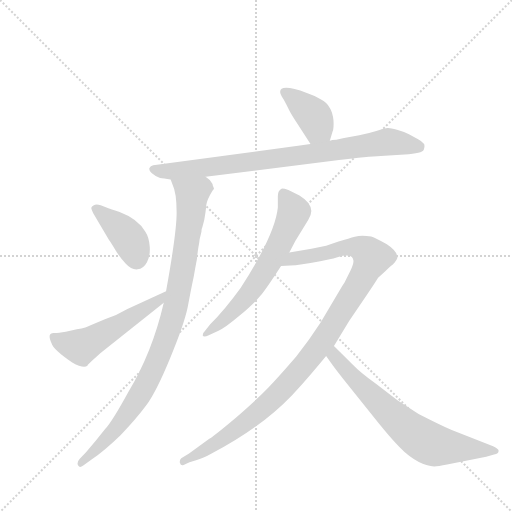
t = 0.00 s
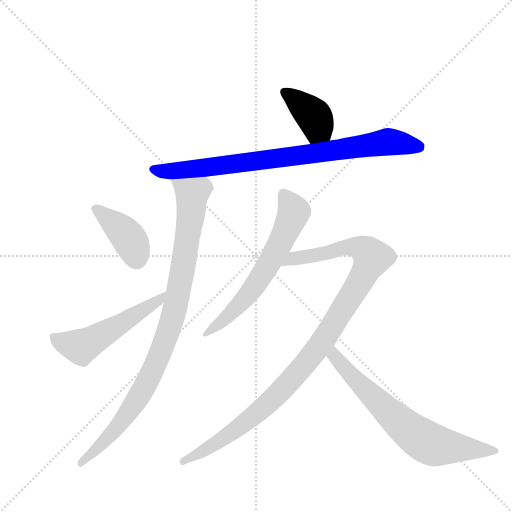
t = 1.36 s
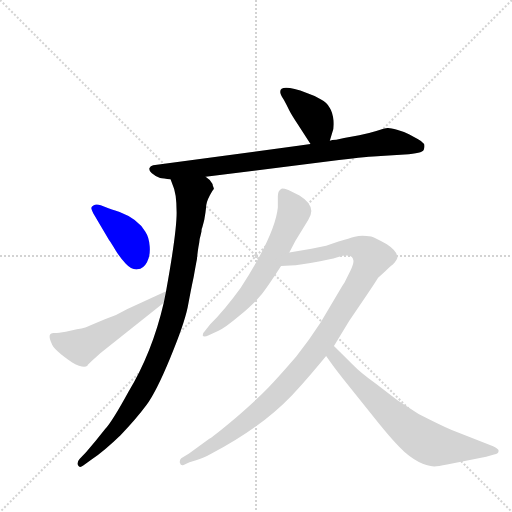
t = 2.72 s
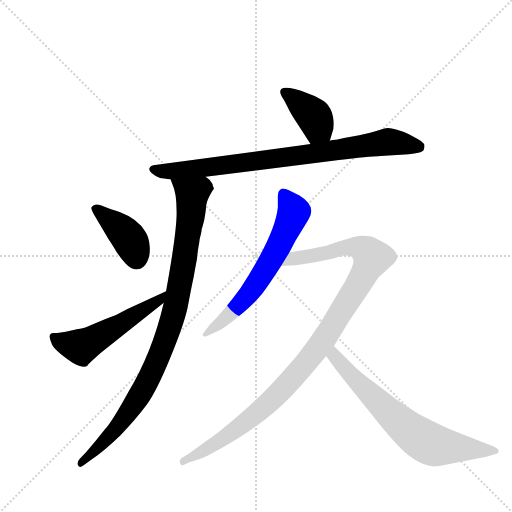
t = 4.08 s
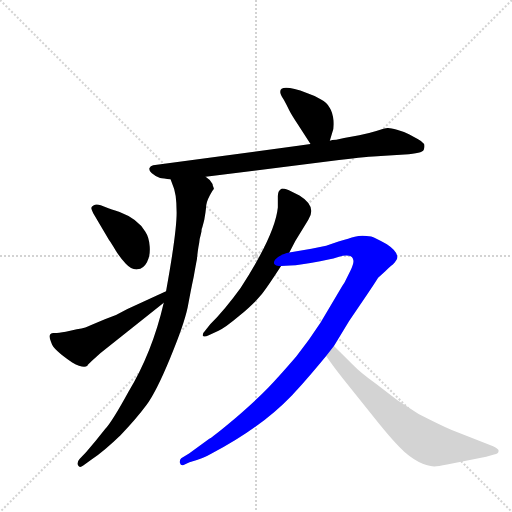
t = 5.44 s
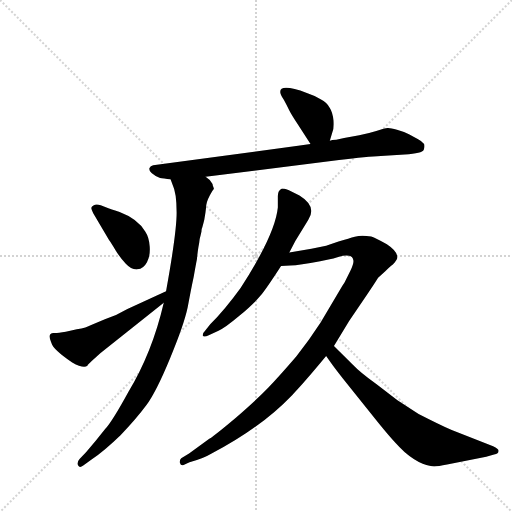
t = 6.80 s

The animated SVG that drew these frames (rendered in a browser with its animation timeline set to each time). Animation: 8 CSS @keyframes rules; one cycle of 6.80 s.

<svg version="1.1" viewBox="0 0 1024 1024" xmlns="http://www.w3.org/2000/svg">
  <g stroke="lightgray" stroke-dasharray="1,1" stroke-width="1" transform="scale(4, 4)">
    <line x1="0" y1="0" x2="256" y2="256"></line>
    <line x1="256" y1="0" x2="0" y2="256"></line>
    <line x1="128" y1="0" x2="128" y2="256"></line>
    <line x1="0" y1="128" x2="256" y2="128"></line>
  </g>
  <g transform="scale(0.92, -0.92) translate(60, -900)">
    <style type="text/css">
      
        @keyframes keyframes0 {
          from {
            stroke: blue;
            stroke-dashoffset: 391;
            stroke-width: 128;
          }
          56% {
            animation-timing-function: step-end;
            stroke: blue;
            stroke-dashoffset: 0;
            stroke-width: 128;
          }
          to {
            stroke: black;
            stroke-width: 1024;
          }
        }
        #make-me-a-hanzi-animation-0 {
          animation: keyframes0 0.5681966145833334s both;
          animation-delay: 0s;
          animation-timing-function: linear;
        }
      
        @keyframes keyframes1 {
          from {
            stroke: blue;
            stroke-dashoffset: 840;
            stroke-width: 128;
          }
          73% {
            animation-timing-function: step-end;
            stroke: blue;
            stroke-dashoffset: 0;
            stroke-width: 128;
          }
          to {
            stroke: black;
            stroke-width: 1024;
          }
        }
        #make-me-a-hanzi-animation-1 {
          animation: keyframes1 0.93359375s both;
          animation-delay: 0.5681966145833334s;
          animation-timing-function: linear;
        }
      
        @keyframes keyframes2 {
          from {
            stroke: blue;
            stroke-dashoffset: 956;
            stroke-width: 128;
          }
          76% {
            animation-timing-function: step-end;
            stroke: blue;
            stroke-dashoffset: 0;
            stroke-width: 128;
          }
          to {
            stroke: black;
            stroke-width: 1024;
          }
        }
        #make-me-a-hanzi-animation-2 {
          animation: keyframes2 1.0279947916666667s both;
          animation-delay: 1.5017903645833335s;
          animation-timing-function: linear;
        }
      
        @keyframes keyframes3 {
          from {
            stroke: blue;
            stroke-dashoffset: 398;
            stroke-width: 128;
          }
          56% {
            animation-timing-function: step-end;
            stroke: blue;
            stroke-dashoffset: 0;
            stroke-width: 128;
          }
          to {
            stroke: black;
            stroke-width: 1024;
          }
        }
        #make-me-a-hanzi-animation-3 {
          animation: keyframes3 0.5738932291666666s both;
          animation-delay: 2.52978515625s;
          animation-timing-function: linear;
        }
      
        @keyframes keyframes4 {
          from {
            stroke: blue;
            stroke-dashoffset: 532;
            stroke-width: 128;
          }
          63% {
            animation-timing-function: step-end;
            stroke: blue;
            stroke-dashoffset: 0;
            stroke-width: 128;
          }
          to {
            stroke: black;
            stroke-width: 1024;
          }
        }
        #make-me-a-hanzi-animation-4 {
          animation: keyframes4 0.6829427083333334s both;
          animation-delay: 3.1036783854166665s;
          animation-timing-function: linear;
        }
      
        @keyframes keyframes5 {
          from {
            stroke: blue;
            stroke-dashoffset: 632;
            stroke-width: 128;
          }
          67% {
            animation-timing-function: step-end;
            stroke: blue;
            stroke-dashoffset: 0;
            stroke-width: 128;
          }
          to {
            stroke: black;
            stroke-width: 1024;
          }
        }
        #make-me-a-hanzi-animation-5 {
          animation: keyframes5 0.7643229166666666s both;
          animation-delay: 3.78662109375s;
          animation-timing-function: linear;
        }
      
        @keyframes keyframes6 {
          from {
            stroke: blue;
            stroke-dashoffset: 1077;
            stroke-width: 128;
          }
          78% {
            animation-timing-function: step-end;
            stroke: blue;
            stroke-dashoffset: 0;
            stroke-width: 128;
          }
          to {
            stroke: black;
            stroke-width: 1024;
          }
        }
        #make-me-a-hanzi-animation-6 {
          animation: keyframes6 1.12646484375s both;
          animation-delay: 4.550944010416667s;
          animation-timing-function: linear;
        }
      
        @keyframes keyframes7 {
          from {
            stroke: blue;
            stroke-dashoffset: 693;
            stroke-width: 128;
          }
          69% {
            animation-timing-function: step-end;
            stroke: blue;
            stroke-dashoffset: 0;
            stroke-width: 128;
          }
          to {
            stroke: black;
            stroke-width: 1024;
          }
        }
        #make-me-a-hanzi-animation-7 {
          animation: keyframes7 0.81396484375s both;
          animation-delay: 5.677408854166667s;
          animation-timing-function: linear;
        }
      
    </style>
    
      <path d="M 657 594 L 663 614 Q 666 620 665 638 Q 663 656 657 665 Q 651 677 637 684 Q 623 693 607 698 Q 549 719 549 700 Q 549 695 557 683 Q 564 670 569 660 Q 574 650 588 629 L 615 587 C 631 562 648 565 657 594 Z" fill="lightgray"></path>
    
      <path d="M 387 516 L 677 552 Q 739 560 768 561 L 820 564 Q 858 567 861 574 Q 864 581 862 587 Q 858 593 848 598 L 829 608 Q 818 614 803 618 Q 788 622 782.5 621.5 Q 777 621 758 615 Q 739 609 721 606 L 688 600 L 671 596 Q 661 596 657 594 L 615 587 L 588 583 L 273 541 Q 267 540 265 535 Q 263 530 269.5 524 Q 276 518 288 513 Q 295 512 311 510 L 387 516 Z" fill="lightgray"></path>
    
      <path d="M 405 489 L 405 491 Q 402 497 402 500 Q 396 511 387 516 C 366 538 301 538 311 510 L 315 499 Q 324 481 324 438 Q 324 394 301 267 L 296 242 Q 271 134 219 48 Q 184 -16 169 -32 Q 148 -59 127 -83 L 113 -98 Q 106 -106 110 -112 Q 113 -118 121 -112 L 139 -99 Q 168 -79 202 -46 Q 235 -12 258 19 Q 280 49 310 122 Q 340 194 348 232 Q 355 270 361 298 Q 366 326 368 336 Q 369 346 370 354 Q 371 362 373 372 Q 374 382 376 388 Q 377 393 378 397 Q 378 401 379 404 Q 380 406 384 422 Q 387 438 388 449 Q 388 460 396 475 Q 404 489 405 489 Z" fill="lightgray"></path>
    
      <path d="M 159 454 Q 149 457 144 454 Q 139 451 138.5 448.5 Q 138 446 143 436 L 177 378 Q 182 371 191.5 355.5 Q 201 340 213.5 326.5 Q 226 313 239 314.5 Q 252 316 259.5 330 Q 267 344 265.5 364 Q 264 384 256 396 Q 240 424 200 439 Q 178 447 177 447 L 159 454 Z" fill="lightgray"></path>
    
      <path d="M 301 267 L 217 228 Q 194 214 168 206 L 137 193 Q 129 188 107 184 L 83 179 Q 67 176 59 176 Q 41 178 52 154 Q 55 141 97 112 Q 122 98 130 105 L 131 107 L 140 116 L 158 132 L 296 242 C 319 261 328 280 301 267 Z" fill="lightgray"></path>
    
      <path d="M 544 474 L 544 449 Q 538 390 463 274 Q 429 227 397 195 L 385 180 Q 380 176 381 170 Q 383 166 395 172 L 415 181 Q 429 187 461 214 Q 493 241 506.5 257.5 Q 520 274 551 322 L 569 351 L 582 376 L 610 422 Q 630 451 591 475 L 567 487 Q 558 490 553 490 Q 544 486 544 474 Z" fill="lightgray"></path>
    
      <path d="M 551 322 L 571 323 Q 591 323 636 332 L 654 336 Q 664 337 677 342 Q 690 346 699 344 Q 707 342 708 335 Q 710 329 702 312 L 689 286 Q 688 285 684 278 L 637 199 Q 611 159 584 125 Q 547 82 523 57 Q 499 32 454 -7 Q 409 -45 395 -54 L 351 -86 L 334 -96 Q 330 -100 331 -106 Q 333 -113 339 -111 L 352 -105 Q 382 -97 400 -86 Q 507 -30 575 41 Q 602 69 649 126 L 666 148 L 699 202 L 737 258 Q 752 280 762 296 L 777 310 Q 789 322 794 325 Q 803 334 804 340 Q 804 354 781 369 Q 757 383 747 386 Q 731 388 720 387 Q 709 386 649 366 L 617 359 L 569 351 C 539 346 521 321 551 322 Z" fill="lightgray"></path>
    
      <path d="M 649 126 L 659 112 Q 662 107 691 70 L 755 -10 Q 798 -64 820 -83 Q 841 -101 859 -108 Q 876 -114 884 -114 Q 892 -114 912 -110 L 997 -93 L 1014 -88 Q 1024 -87 1024 -80 Q 1024 -76 1012 -70 L 922 -35 Q 895 -23 850 0 L 804 30 L 758 65 Q 723 90 706 108 L 666 148 C 645 169 632 150 649 126 Z" fill="lightgray"></path>
    
    
      <clipPath id="make-me-a-hanzi-clip-0">
        <path d="M 657 594 L 663 614 Q 666 620 665 638 Q 663 656 657 665 Q 651 677 637 684 Q 623 693 607 698 Q 549 719 549 700 Q 549 695 557 683 Q 564 670 569 660 Q 574 650 588 629 L 615 587 C 631 562 648 565 657 594 Z"></path>
      </clipPath>
      <path clip-path="url(#make-me-a-hanzi-clip-0)" d="M 559 699 L 621 649 L 631 622 L 620 598" fill="none" id="make-me-a-hanzi-animation-0" stroke-dasharray="263 526" stroke-linecap="round"></path>
    
      <clipPath id="make-me-a-hanzi-clip-1">
        <path d="M 387 516 L 677 552 Q 739 560 768 561 L 820 564 Q 858 567 861 574 Q 864 581 862 587 Q 858 593 848 598 L 829 608 Q 818 614 803 618 Q 788 622 782.5 621.5 Q 777 621 758 615 Q 739 609 721 606 L 688 600 L 671 596 Q 661 596 657 594 L 615 587 L 588 583 L 273 541 Q 267 540 265 535 Q 263 530 269.5 524 Q 276 518 288 513 Q 295 512 311 510 L 387 516 Z"></path>
      </clipPath>
      <path clip-path="url(#make-me-a-hanzi-clip-1)" d="M 273 532 L 306 527 L 407 538 L 784 592 L 851 581" fill="none" id="make-me-a-hanzi-animation-1" stroke-dasharray="712 1424" stroke-linecap="round"></path>
    
      <clipPath id="make-me-a-hanzi-clip-2">
        <path d="M 405 489 L 405 491 Q 402 497 402 500 Q 396 511 387 516 C 366 538 301 538 311 510 L 315 499 Q 324 481 324 438 Q 324 394 301 267 L 296 242 Q 271 134 219 48 Q 184 -16 169 -32 Q 148 -59 127 -83 L 113 -98 Q 106 -106 110 -112 Q 113 -118 121 -112 L 139 -99 Q 168 -79 202 -46 Q 235 -12 258 19 Q 280 49 310 122 Q 340 194 348 232 Q 355 270 361 298 Q 366 326 368 336 Q 369 346 370 354 Q 371 362 373 372 Q 374 382 376 388 Q 377 393 378 397 Q 378 401 379 404 Q 380 406 384 422 Q 387 438 388 449 Q 388 460 396 475 Q 404 489 405 489 Z"></path>
      </clipPath>
      <path clip-path="url(#make-me-a-hanzi-clip-2)" d="M 319 507 L 358 477 L 339 326 L 319 223 L 298 156 L 264 77 L 228 17 L 175 -51 L 115 -106" fill="none" id="make-me-a-hanzi-animation-2" stroke-dasharray="828 1656" stroke-linecap="round"></path>
    
      <clipPath id="make-me-a-hanzi-clip-3">
        <path d="M 159 454 Q 149 457 144 454 Q 139 451 138.5 448.5 Q 138 446 143 436 L 177 378 Q 182 371 191.5 355.5 Q 201 340 213.5 326.5 Q 226 313 239 314.5 Q 252 316 259.5 330 Q 267 344 265.5 364 Q 264 384 256 396 Q 240 424 200 439 Q 178 447 177 447 L 159 454 Z"></path>
      </clipPath>
      <path clip-path="url(#make-me-a-hanzi-clip-3)" d="M 148 445 L 217 386 L 236 338" fill="none" id="make-me-a-hanzi-animation-3" stroke-dasharray="270 540" stroke-linecap="round"></path>
    
      <clipPath id="make-me-a-hanzi-clip-4">
        <path d="M 301 267 L 217 228 Q 194 214 168 206 L 137 193 Q 129 188 107 184 L 83 179 Q 67 176 59 176 Q 41 178 52 154 Q 55 141 97 112 Q 122 98 130 105 L 131 107 L 140 116 L 158 132 L 296 242 C 319 261 328 280 301 267 Z"></path>
      </clipPath>
      <path clip-path="url(#make-me-a-hanzi-clip-4)" d="M 58 164 L 116 146 L 271 238 L 289 250 L 295 262" fill="none" id="make-me-a-hanzi-animation-4" stroke-dasharray="404 808" stroke-linecap="round"></path>
    
      <clipPath id="make-me-a-hanzi-clip-5">
        <path d="M 544 474 L 544 449 Q 538 390 463 274 Q 429 227 397 195 L 385 180 Q 380 176 381 170 Q 383 166 395 172 L 415 181 Q 429 187 461 214 Q 493 241 506.5 257.5 Q 520 274 551 322 L 569 351 L 582 376 L 610 422 Q 630 451 591 475 L 567 487 Q 558 490 553 490 Q 544 486 544 474 Z"></path>
      </clipPath>
      <path clip-path="url(#make-me-a-hanzi-clip-5)" d="M 558 478 L 579 439 L 525 326 L 479 258 L 388 173" fill="none" id="make-me-a-hanzi-animation-5" stroke-dasharray="504 1008" stroke-linecap="round"></path>
    
      <clipPath id="make-me-a-hanzi-clip-6">
        <path d="M 551 322 L 571 323 Q 591 323 636 332 L 654 336 Q 664 337 677 342 Q 690 346 699 344 Q 707 342 708 335 Q 710 329 702 312 L 689 286 Q 688 285 684 278 L 637 199 Q 611 159 584 125 Q 547 82 523 57 Q 499 32 454 -7 Q 409 -45 395 -54 L 351 -86 L 334 -96 Q 330 -100 331 -106 Q 333 -113 339 -111 L 352 -105 Q 382 -97 400 -86 Q 507 -30 575 41 Q 602 69 649 126 L 666 148 L 699 202 L 737 258 Q 752 280 762 296 L 777 310 Q 789 322 794 325 Q 803 334 804 340 Q 804 354 781 369 Q 757 383 747 386 Q 731 388 720 387 Q 709 386 649 366 L 617 359 L 569 351 C 539 346 521 321 551 322 Z"></path>
      </clipPath>
      <path clip-path="url(#make-me-a-hanzi-clip-6)" d="M 556 326 L 578 338 L 701 364 L 727 358 L 749 340 L 642 158 L 561 61 L 467 -23 L 415 -61 L 339 -103" fill="none" id="make-me-a-hanzi-animation-6" stroke-dasharray="949 1898" stroke-linecap="round"></path>
    
      <clipPath id="make-me-a-hanzi-clip-7">
        <path d="M 649 126 L 659 112 Q 662 107 691 70 L 755 -10 Q 798 -64 820 -83 Q 841 -101 859 -108 Q 876 -114 884 -114 Q 892 -114 912 -110 L 997 -93 L 1014 -88 Q 1024 -87 1024 -80 Q 1024 -76 1012 -70 L 922 -35 Q 895 -23 850 0 L 804 30 L 758 65 Q 723 90 706 108 L 666 148 C 645 169 632 150 649 126 Z"></path>
      </clipPath>
      <path clip-path="url(#make-me-a-hanzi-clip-7)" d="M 667 139 L 667 126 L 710 76 L 854 -53 L 888 -69 L 1015 -79" fill="none" id="make-me-a-hanzi-animation-7" stroke-dasharray="565 1130" stroke-linecap="round"></path>
    
  </g>
</svg>
